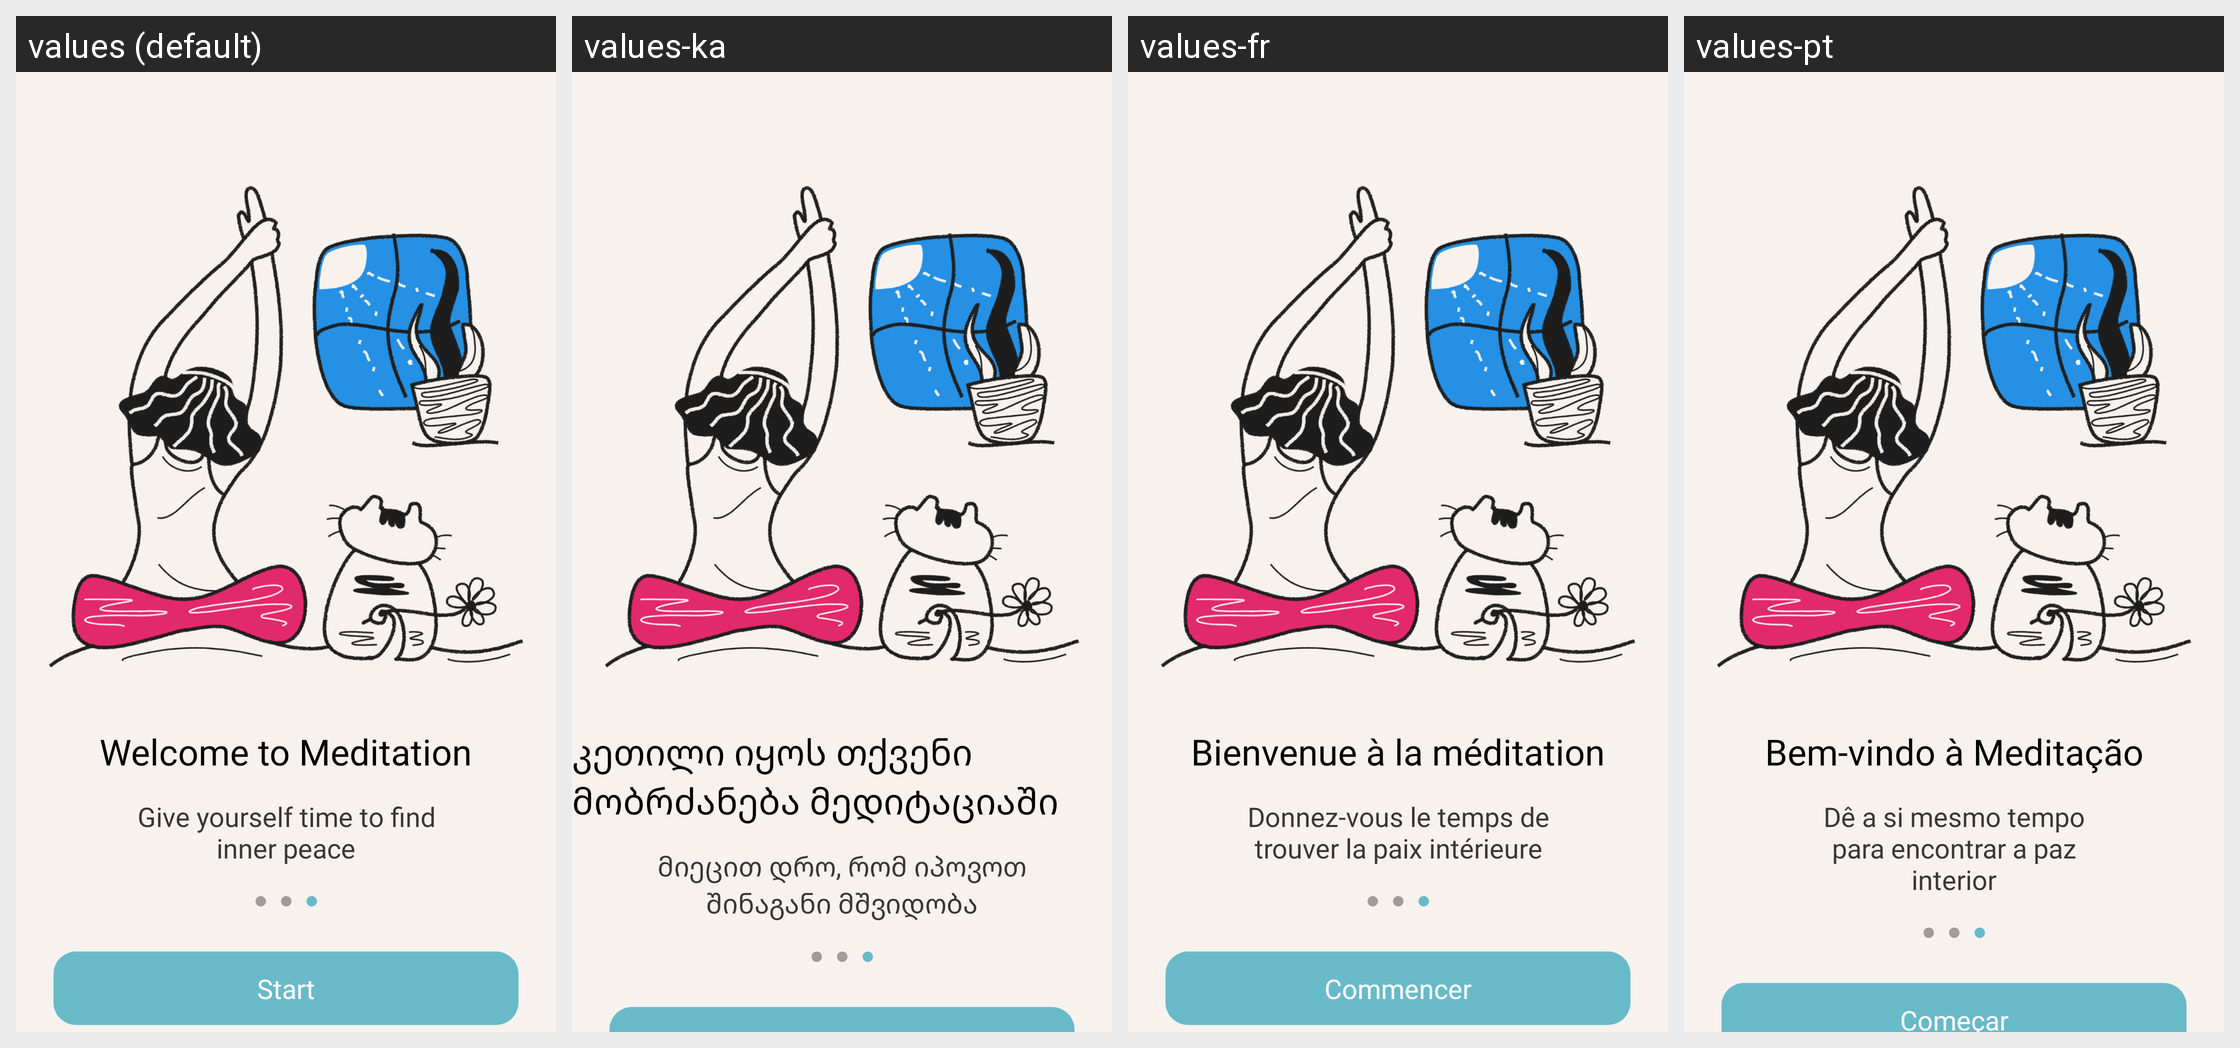

Translations of the strings shown on this Android screen, per locale in the grid:
Android screen res/layout/fragment_third.xml rendered under 4 locales, left to right: values (default), values-ka, values-fr, values-pt. Device: Nexus 5 (rendered at 1080×1920; each locale shown at half size, 540×960, under a caption strip naming it); theme Theme.MeditationMobileApp.
Other locales in the repository, not shown: values-es, values-it, values-tr.
Strings drawn on this screen, with the default value and each locale's value (text and hints the layout hard-codes, and strings that could not be matched under every locale, appear in the picture but are not listed):

welcome_to_meditasion
  values: Welcome to Meditation
  values-ka: კეთილი იყოს თქვენი მობრძანება მედიტაციაში
  values-fr: Bienvenue à la méditation
  values-pt: Bem-vindo à Meditação

give_yourself_time_to_find_inner_peace
  values: Give yourself time to find inner peace
  values-ka: მიეცით დრო, რომ იპოვოთ შინაგანი მშვიდობა
  values-fr: Donnez-vous le temps de trouver la paix intérieure
  values-pt: Dê a si mesmo tempo para encontrar a paz interior
